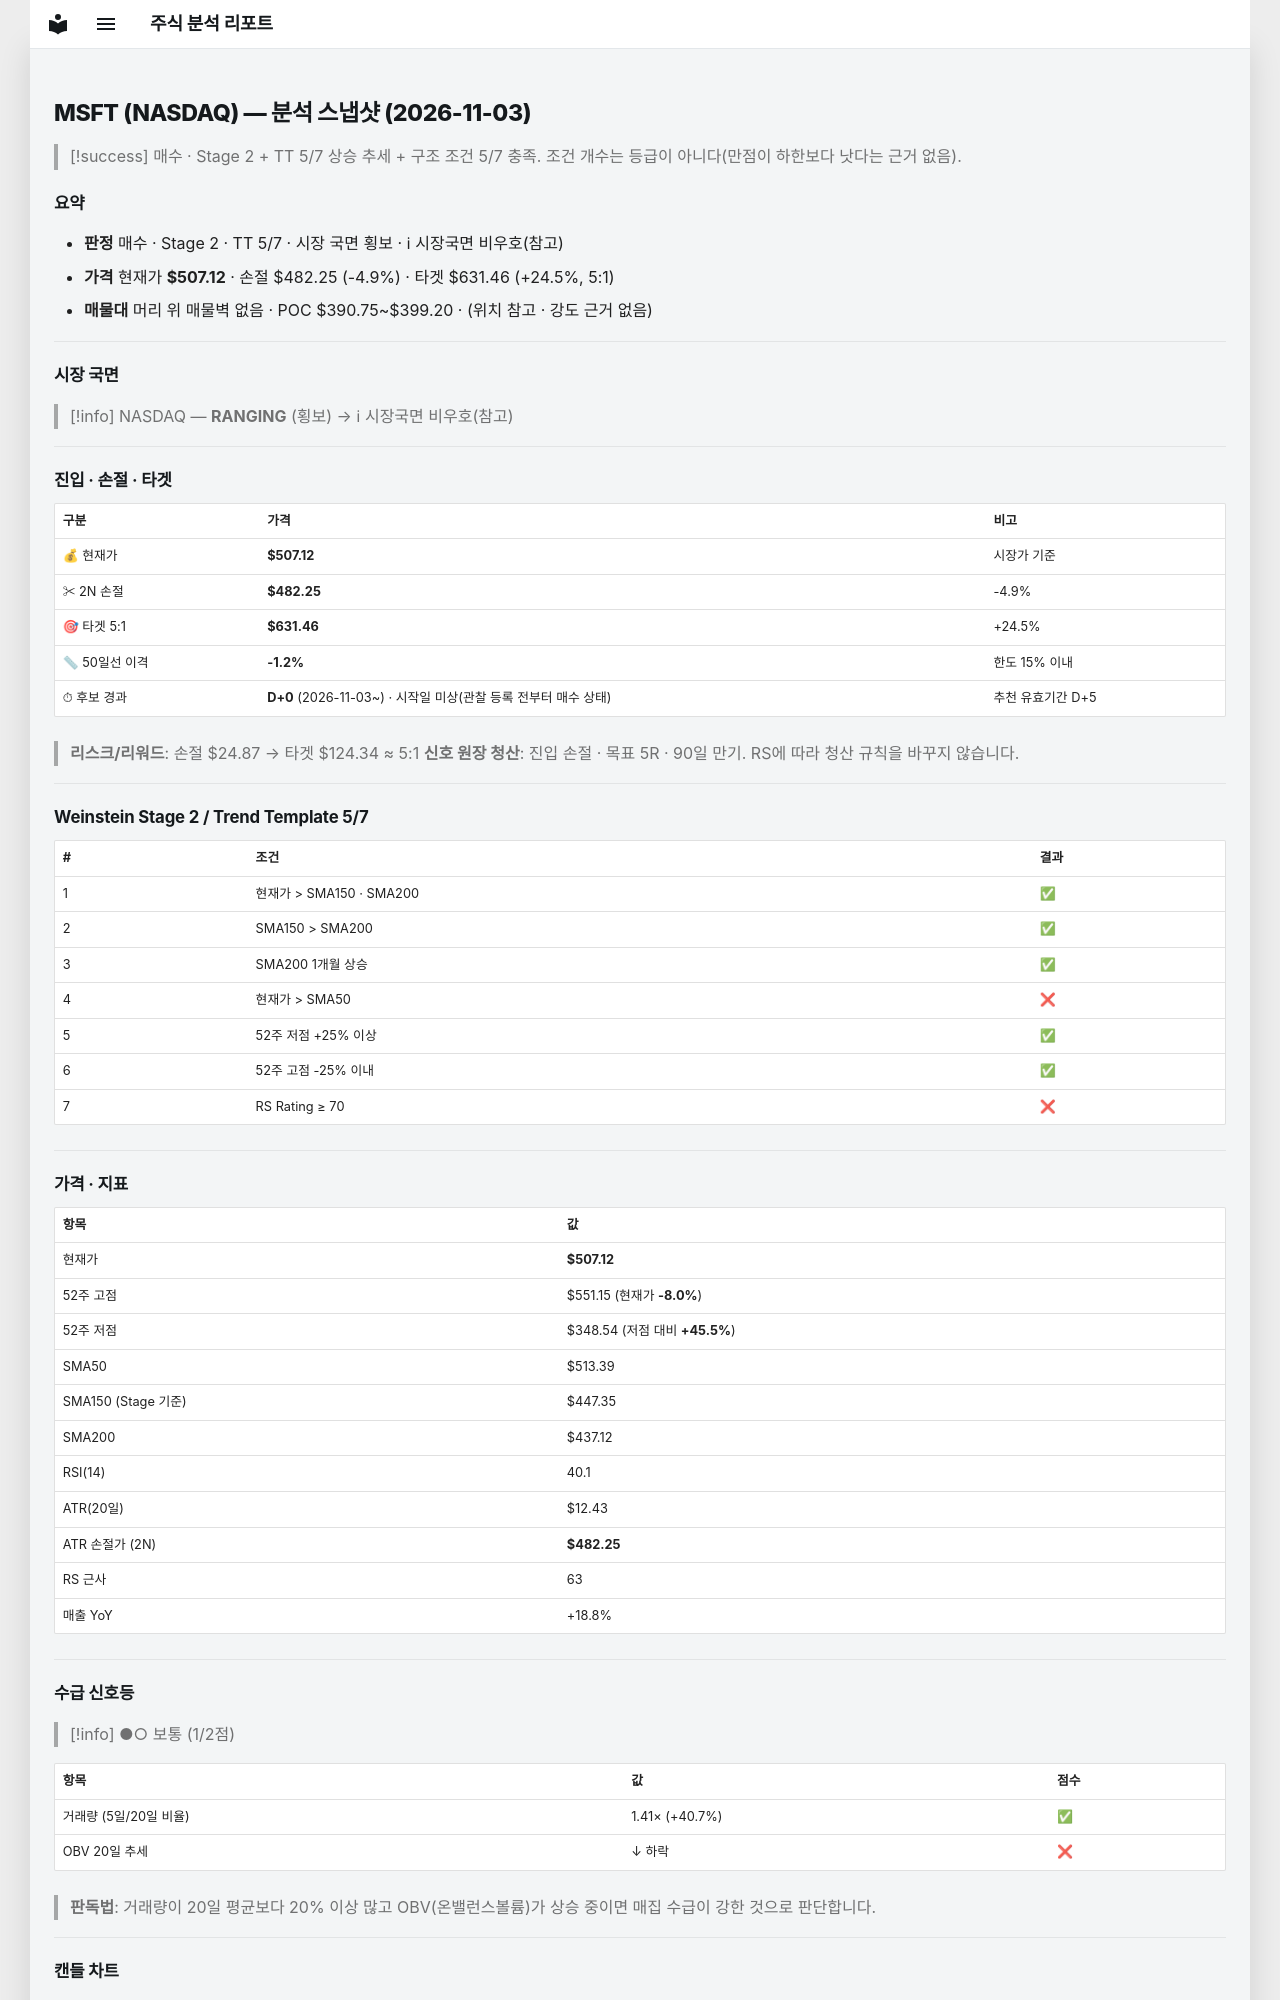

repository: soloandco/stock-reports · page: snapshots/MSFT-2026-11-03/index.html · generator: mkdocs

---
type: analysis-snapshot
title: MSFT 분석 스냅샷
ticker: MSFT
market: NASDAQ
created: 2026-11-03
updated: 2026-11-03
bar-date: 2026-11-02
verdict: 매수관찰
real-rr: 0.43
sma50-gap-pct: -1.2
candidate-days: 0
candidate-since: 2026-11-03
candidate-start-unknown: true
weekly-position: 저항대아래
weekly-overhead-price: 517.78
weekly-overhead-pct: 2.1
stage: 2
trend-template-score: 5
tt-max: 7
ma-set: sma-50-150-200
price: 507.1199951171875
stop-price: 482.2517703889753
market-regime: RANGING
supply-demand-score: 1/2
supply-demand-label: 보통
status: tracking
tags:
  - stock-agent
  - watchlist
  - MSFT
  - analysis
related:
  - "[[analysis-template]]"
---

# MSFT (NASDAQ) — 분석 스냅샷 (2026-11-03)

> [!success] 매수 · Stage 2 + TT 5/7
> 상승 추세 + 구조 조건 5/7 충족. 조건 개수는 등급이 아니다(만점이 하한보다 낫다는 근거 없음).

## 요약

- **판정** 매수 · Stage 2 · TT 5/7 · 시장 국면 횡보 · ℹ 시장국면 비우호(참고)
- **가격** 현재가 **$507.12** · 손절 $482.25 (-4.9%) · 타겟 $631.46 (+24.5%, 5:1)
- **매물대** 머리 위 매물벽 없음 · POC $390.75~$399.20 · (위치 참고 · 강도 근거 없음)

---

## 시장 국면

> [!info] NASDAQ — **RANGING** (횡보) → ℹ 시장국면 비우호(참고)

---

## 진입 · 손절 · 타겟

| 구분 | 가격 | 비고 |
|------|------|------|
| 💰 현재가 | **$507.12** | 시장가 기준 |
| ✂ 2N 손절 | **$482.25** | -4.9% |
| 🎯 타겟 5:1 | **$631.46** | +24.5% |
| 📏 50일선 이격 | **-1.2%** | 한도 15% 이내 |
| ⏱ 후보 경과 | **D+0** (2026-11-03~) · 시작일 미상(관찰 등록 전부터 매수 상태) | 추천 유효기간 D+5 |

> **리스크/리워드**: 손절 $24.87 → 타겟 $124.34 ≈ 5:1
> **신호 원장 청산**: 진입 손절 · 목표 5R · 90일 만기. RS에 따라 청산 규칙을 바꾸지 않습니다.

---

## Weinstein Stage 2 / Trend Template 5/7

| # | 조건 | 결과 |
|---|------|------|
| 1 | 현재가 > SMA150 · SMA200 | ✅ |
| 2 | SMA150 > SMA200 | ✅ |
| 3 | SMA200 1개월 상승 | ✅ |
| 4 | 현재가 > SMA50 | ❌ |
| 5 | 52주 저점 +25% 이상 | ✅ |
| 6 | 52주 고점 -25% 이내 | ✅ |
| 7 | RS Rating ≥ 70 | ❌ |

---

## 가격 · 지표

| 항목 | 값 |
|------|---|
| 현재가 | **$507.12** |
| 52주 고점 | $551.15 (현재가 **-8.0%**) |
| 52주 저점 | $348.54 (저점 대비 **+45.5%**) |
| SMA50 | $513.39 |
| SMA150 (Stage 기준) | $447.35 |
| SMA200 | $437.12 |
| RSI(14) | 40.1 |
| ATR(20일) | $12.43 |
| ATR 손절가 (2N) | **$482.25** |
| RS 근사 | 63 |
| 매출 YoY | +18.8% |

---
## 수급 신호등

> [!info] ●○ 보통 (1/2점)

| 항목 | 값 | 점수 |
|------|------|------|
| 거래량 (5일/20일 비율) | 1.41× (+40.7%) | ✅ |
| OBV 20일 추세 | ↓ 하락 | ❌ |

> **판독법**: 거래량이 20일 평균보다 20% 이상 많고 OBV(온밸런스볼륨)가 상승 중이면 매집 수급이 강한 것으로 판단합니다.

---
